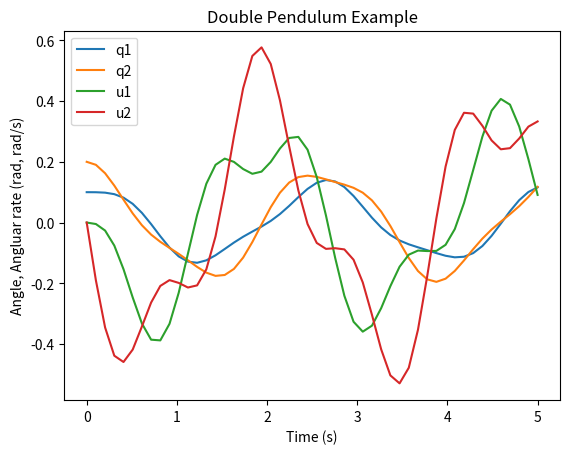

Reproduce this figure in Python.
#!/usr/bin/env python

# This is an example of integrating the equations of motion for a double
# pendulum which were generated with sympy.physics.mechanics. We make use of
# SciPy/NumPy for the intergration routines and Matplotlib for plotting.
#
# Steps taken:
# 1. Turned on mechanics_printing() in sympy.physics.mechanics for proper
# output for copying the equations to this file.
# 2. Import zeros, sin, cos, linspace from NumPy, odeint from SciPy and pyplot
# from Matplotlib.
# 3. Write a function definition that returns the right hand side of the
# first order form of the equations of motion. rhd(y, t, *parameters)
# 4. Called odeint with rhs, y0, t and the parameters.
# 5. Plotted the results.

from numpy import sin, cos, linspace, zeros
import matplotlib.pyplot as plt
from scipy.integrate import odeint

## Integration ##

def rhs(y, t, l, m, g):
    """Returns the derivatives of the states at the given time for the given
    set of parameters.

    Parameters
    ----------
    y : array_like, shape(n,)
        An array of the current states.
    t : float
        The current time.
    l : float
        Pendulum length.
    m : float
        Pendulum mass.
    g : float
        Acceleration due to gravity.

    Returns
    -------
    dydt : array_like, shape(n,)
        An array of the current derivatives of the states.

    Notes
    -----
    The units and order of the states, time and parameters should be
    consistent.

    """
    # Unpack the states so you can use the variable names in the
    # sympy.physics.mechanics equations
    q1 = y[0]
    q2 = y[1]
    u1 = y[2]
    u2 = y[3]
    # or you can make use of python's tuple unpacking for a one liner
    # q1, q2, u1, u2 = y

    # Initialize a vector for the derivatives.
    dydt = zeros((len(y)))

    # Compute the derivatives, these are pasted in from the
    # sympy.physics.mechanics results.
    dydt[0] = u1
    dydt[1] = u2
    dydt[2] = (-g*sin(q1)*sin(q2)**2 + 2*g*sin(q1) -
        g*sin(q2)*cos(q1)*cos(q2) + 2*l*u1**2*sin(q1)*cos(q1)*cos(q2)**2 -
        l*u1**2*sin(q1)*cos(q1) - 2*l*u1**2*sin(q2)*cos(q1)**2*cos(q2) +
        l*u1**2*sin(q2)*cos(q2) + l*u2**2*sin(q1)*cos(q2) -
        l*u2**2*sin(q2)*cos(q1))/(l*(sin(q1)**2*sin(q2)**2 +
        2*sin(q1)*sin(q2)*cos(q1)*cos(q2) + cos(q1)**2*cos(q2)**2 - 2))
    dydt[3] = (-sin(q1)*sin(q2)/2 - cos(q1)*cos(q2)/2)*(2*g*l*m*sin(q1) -
        l**2*m*(-sin(q1)*cos(q2) +
        sin(q2)*cos(q1))*u2**2)/(l**2*m*(sin(q1)*sin(q2)/2 +
        cos(q1)*cos(q2)/2)*(sin(q1)*sin(q2) + cos(q1)*cos(q2)) -
        l**2*m) + (g*l*m*sin(q2) - l**2*m*(sin(q1)*cos(q2) -
        sin(q2)*cos(q1))*u1**2)/(l**2*m*(sin(q1)*sin(q2)/2 +
        cos(q1)*cos(q2)/2)*(sin(q1)*sin(q2) + cos(q1)*cos(q2))
        - l**2*m)

    # Return the derivatives.
    return dydt

# Specify the length, mass and acceleration due to gravity.
parameters = (1, 1, 9.8)
# Specify initial conditions for the states.
y0 = [.1, .2, 0, 0]
# Create a time vector.
t = linspace(0, 5)
# Integrate the equations of motion.
y = odeint(rhs, y0, t, parameters)


## Plotting ##

# Create an empty figure.
fig = plt.figure()

# Add a single axes to the figure.
ax = fig.add_subplot(1, 1, 1)

# Plot the states versus time.
ax.plot(t, y)

# Add some a title, axes labels and a legend.
ax.set_title('Double Pendulum Example')
ax.set_xlabel('Time (s)')
ax.set_ylabel('Angle, Angluar rate (rad, rad/s)')
ax.legend(['q1', 'q2', 'u1', 'u2'])

# Display the figure.
plt.show()
